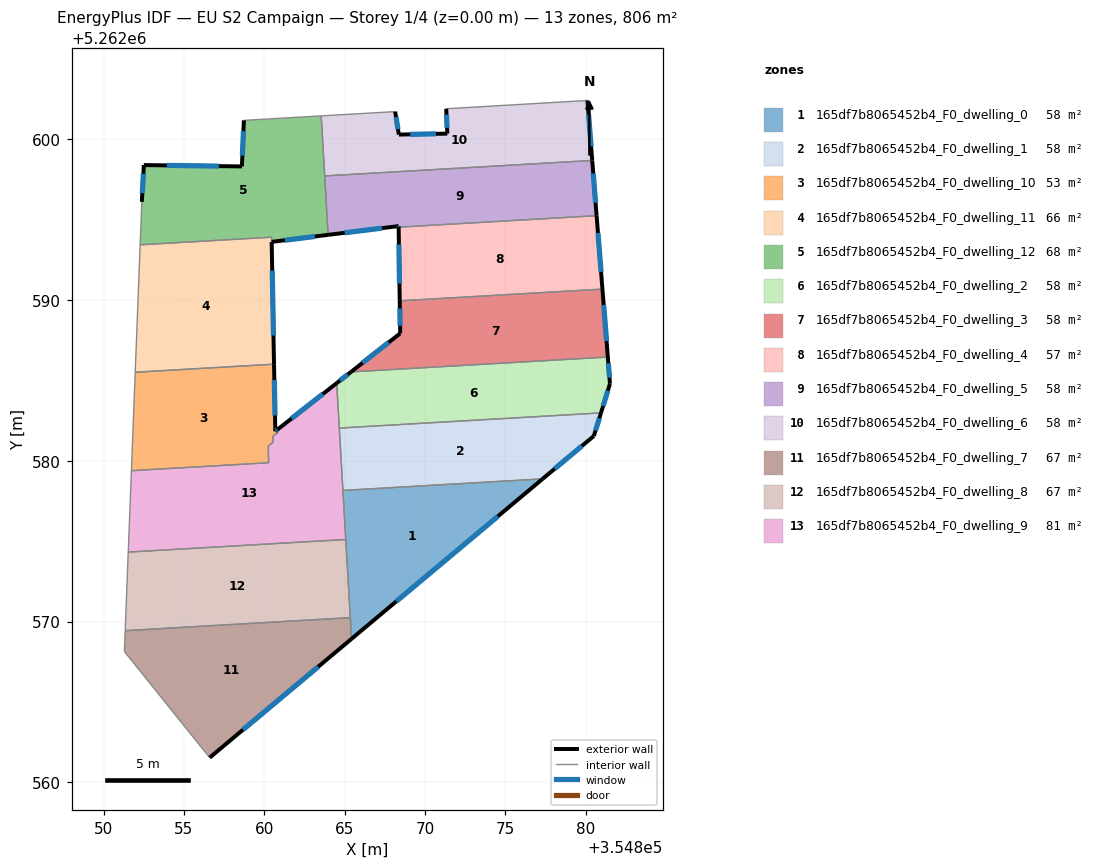
=== STOREY PLAN SPEC (per zone: floor XY polygon, exterior-wall plan segments, windows/doors) ===
zone 1: 165df7b8065452b4_F0_dwelling_0  (57.6 m²)
  floor: (354877.32, 5262578.88) (354865.43, 5262568.92) (354864.89, 5262578.16)
  exterior wall: (354865.43, 5262568.92) – (354877.32, 5262578.88)  [15.5 m]
    window: (354868.22, 5262571.26) – (354874.53, 5262576.54)  [13.1 m²]
  interior walls: 4
zone 2: 165df7b8065452b4_F0_dwelling_1  (57.6 m²)
  floor: (354880.95, 5262582.98) (354880.51, 5262581.55) (354877.32, 5262578.88) (354864.89, 5262578.16) (354864.67, 5262582.04)
  exterior wall: (354880.51, 5262581.55) – (354880.95, 5262582.98)  [1.5 m]
    window: (354880.61, 5262581.89) – (354880.84, 5262582.65)  [1.3 m²]
  exterior wall: (354877.32, 5262578.88) – (354880.51, 5262581.55)  [4.2 m]
    window: (354878.07, 5262579.51) – (354879.76, 5262580.92)  [3.5 m²]
  interior walls: 3
zone 3: 165df7b8065452b4_F0_dwelling_10  (53.3 m²)
  floor: (354860.61, 5262586.01) (354860.69, 5262581.84) (354860.83, 5262581.96) (354860.84, 5262581.77) (354860.54, 5262581.54) (354860.55, 5262581.16) (354860.25, 5262580.93) (354860.26, 5262580.33) (354860.27, 5262579.88) (354851.73, 5262579.39) (354851.97, 5262585.51)
  exterior wall: (354860.83, 5262581.96) – (354860.69, 5262581.84)  [0.2 m]
    window: (354860.80, 5262581.93) – (354860.72, 5262581.87)  [0.2 m²]
  exterior wall: (354860.69, 5262581.84) – (354860.61, 5262586.01)  [4.2 m]
    window: (354860.67, 5262582.82) – (354860.63, 5262585.03)  [3.5 m²]
  interior walls: 9
zone 4: 165df7b8065452b4_F0_dwelling_11  (66.5 m²)
  floor: (354860.45, 5262593.91) (354860.46, 5262593.62) (354860.61, 5262586.01) (354851.97, 5262585.51) (354852.28, 5262593.44)
  exterior wall: (354860.61, 5262586.01) – (354860.46, 5262593.62)  [7.6 m]
    window: (354860.57, 5262587.80) – (354860.49, 5262591.83)  [6.4 m²]
  interior walls: 4
zone 5: 165df7b8065452b4_F0_dwelling_12  (67.8 m²)
  floor: (354863.54, 5262601.46) (354863.97, 5262594.12) (354863.97, 5262594.06) (354860.46, 5262593.62) (354860.45, 5262593.91) (354852.28, 5262593.45) (354852.38, 5262596.11) (354852.51, 5262598.40) (354858.61, 5262598.32) (354858.73, 5262601.18)
  exterior wall: (354852.51, 5262598.40) – (354852.38, 5262596.11)  [2.3 m]
    window: (354852.48, 5262597.86) – (354852.41, 5262596.65)  [1.9 m²]
  exterior wall: (354858.61, 5262598.32) – (354852.51, 5262598.40)  [6.1 m]
    window: (354857.18, 5262598.34) – (354853.94, 5262598.38)  [5.1 m²]
  exterior wall: (354858.73, 5262601.18) – (354858.61, 5262598.32)  [2.9 m]
    window: (354858.70, 5262600.51) – (354858.64, 5262598.99)  [2.4 m²]
  exterior wall: (354860.46, 5262593.62) – (354863.97, 5262594.06)  [3.5 m]
    window: (354861.28, 5262593.72) – (354863.15, 5262593.96)  [3.0 m²]
  interior walls: 8
zone 6: 165df7b8065452b4_F0_dwelling_2  (57.6 m²)
  floor: (354881.37, 5262586.46) (354881.51, 5262584.79) (354880.95, 5262582.98) (354864.67, 5262582.04) (354864.51, 5262584.83) (354865.40, 5262585.53)
  exterior wall: (354865.40, 5262585.53) – (354864.51, 5262584.83)  [1.1 m]
    window: (354865.19, 5262585.37) – (354864.72, 5262585.00)  [1.0 m²]
  exterior wall: (354881.51, 5262584.79) – (354881.37, 5262586.46)  [1.7 m]
    window: (354881.48, 5262585.18) – (354881.40, 5262586.07)  [1.4 m²]
  exterior wall: (354880.95, 5262582.98) – (354881.51, 5262584.79)  [1.9 m]
    window: (354881.08, 5262583.41) – (354881.37, 5262584.37)  [1.6 m²]
  interior walls: 3
zone 7: 165df7b8065452b4_F0_dwelling_3  (57.6 m²)
  floor: (354881.04, 5262590.68) (354881.37, 5262586.46) (354865.40, 5262585.53) (354868.46, 5262587.93) (354868.43, 5262589.96)
  exterior wall: (354868.43, 5262589.96) – (354868.46, 5262587.93)  [2.0 m]
    window: (354868.43, 5262589.48) – (354868.45, 5262588.41)  [1.7 m²]
  exterior wall: (354881.37, 5262586.46) – (354881.04, 5262590.68)  [4.2 m]
    window: (354881.30, 5262587.45) – (354881.12, 5262589.69)  [3.6 m²]
  exterior wall: (354868.46, 5262587.93) – (354865.40, 5262585.53)  [3.9 m]
    window: (354867.74, 5262587.37) – (354866.12, 5262586.10)  [3.3 m²]
  interior walls: 2
zone 8: 165df7b8065452b4_F0_dwelling_4  (57.2 m²)
  floor: (354880.67, 5262595.25) (354881.04, 5262590.68) (354868.43, 5262589.96) (354868.36, 5262594.54)
  exterior wall: (354881.04, 5262590.68) – (354880.67, 5262595.25)  [4.6 m]
    window: (354880.95, 5262591.76) – (354880.76, 5262594.18)  [3.9 m²]
  exterior wall: (354868.36, 5262594.54) – (354868.43, 5262589.96)  [4.6 m]
    window: (354868.38, 5262593.46) – (354868.41, 5262591.03)  [3.9 m²]
  interior walls: 2
zone 9: 165df7b8065452b4_F0_dwelling_5  (57.9 m²)
  floor: (354880.40, 5262598.69) (354880.67, 5262595.25) (354868.36, 5262594.54) (354868.36, 5262594.61) (354863.97, 5262594.06) (354863.97, 5262594.12) (354863.96, 5262594.28) (354863.76, 5262597.72)
  exterior wall: (354880.67, 5262595.25) – (354880.40, 5262598.69)  [3.4 m]
    window: (354880.61, 5262596.06) – (354880.47, 5262597.88)  [2.9 m²]
  exterior wall: (354868.36, 5262594.61) – (354868.36, 5262594.54)  [0.1 m]
    window: (354868.36, 5262594.59) – (354868.36, 5262594.55)  [0.1 m²]
  exterior wall: (354863.97, 5262594.06) – (354868.36, 5262594.61)  [4.4 m]
    window: (354865.00, 5262594.19) – (354867.33, 5262594.48)  [3.7 m²]
  interior walls: 5
zone 10: 165df7b8065452b4_F0_dwelling_6  (57.6 m²)
  floor: (354880.10, 5262602.42) (354880.40, 5262598.69) (354863.76, 5262597.72) (354863.54, 5262601.46) (354868.14, 5262601.73) (354868.37, 5262600.30) (354871.39, 5262600.36) (354871.32, 5262601.90)
  exterior wall: (354880.40, 5262598.69) – (354880.10, 5262602.42)  [3.7 m]
    window: (354880.33, 5262599.57) – (354880.17, 5262601.54)  [3.2 m²]
  exterior wall: (354868.37, 5262600.30) – (354868.14, 5262601.73)  [1.4 m]
    window: (354868.32, 5262600.63) – (354868.20, 5262601.39)  [1.2 m²]
  exterior wall: (354871.39, 5262600.36) – (354868.37, 5262600.30)  [3.0 m]
    window: (354870.68, 5262600.34) – (354869.08, 5262600.31)  [2.5 m²]
  exterior wall: (354871.32, 5262601.90) – (354871.39, 5262600.36)  [1.5 m]
    window: (354871.34, 5262601.54) – (354871.37, 5262600.72)  [1.3 m²]
  interior walls: 4
zone 11: 165df7b8065452b4_F0_dwelling_7  (67.1 m²)
  floor: (354865.35, 5262570.25) (354865.43, 5262568.92) (354856.60, 5262561.54) (354851.30, 5262568.14) (354851.35, 5262569.43)
  exterior wall: (354856.60, 5262561.54) – (354865.43, 5262568.92)  [11.5 m]
    window: (354858.68, 5262563.27) – (354863.36, 5262567.19)  [9.7 m²]
  interior walls: 4
zone 12: 165df7b8065452b4_F0_dwelling_8  (67.2 m²)
  floor: (354865.07, 5262575.11) (354865.35, 5262570.25) (354851.35, 5262569.43) (354851.54, 5262574.32)
  interior walls: 4
zone 13: 165df7b8065452b4_F0_dwelling_9  (81.0 m²)
  floor: (354864.51, 5262584.83) (354865.07, 5262575.11) (354851.54, 5262574.32) (354851.73, 5262579.39) (354860.27, 5262579.88) (354860.27, 5262580.34) (354860.25, 5262580.93) (354860.55, 5262581.16) (354860.54, 5262581.54) (354860.84, 5262581.77) (354860.83, 5262581.96)
  exterior wall: (354864.51, 5262584.83) – (354860.83, 5262581.96)  [4.7 m]
    window: (354863.64, 5262584.16) – (354861.70, 5262582.63)  [3.9 m²]
  interior walls: 12

=== DERIVED (storey summary) ===
Building: EU S2 Campaign
Storey: 1 of 4  (floor level z = 0.00 m)
Storey gross floor area: 805.8 m²
Zones on this storey: 13
  - 165df7b8065452b4_F0_dwelling_0: floor 57.6 m²; exterior wall 15.5 m (46.5 m²); 1 window(s) 13.1 m²; WWR 28.1%
  - 165df7b8065452b4_F0_dwelling_1: floor 57.6 m²; exterior wall 5.7 m (17.0 m²); 2 window(s) 4.8 m²; WWR 28.1%
  - 165df7b8065452b4_F0_dwelling_10: floor 53.3 m²; exterior wall 4.4 m (13.1 m²); 2 window(s) 3.7 m²; WWR 28.1%
  - 165df7b8065452b4_F0_dwelling_11: floor 66.5 m²; exterior wall 7.6 m (22.8 m²); 1 window(s) 6.4 m²; WWR 28.1%
  - 165df7b8065452b4_F0_dwelling_12: floor 67.8 m²; exterior wall 14.8 m (44.4 m²); 4 window(s) 12.5 m²; WWR 28.1%
  - 165df7b8065452b4_F0_dwelling_2: floor 57.6 m²; exterior wall 4.7 m (14.1 m²); 3 window(s) 4.0 m²; WWR 28.1%
  - 165df7b8065452b4_F0_dwelling_3: floor 57.6 m²; exterior wall 10.2 m (30.5 m²); 3 window(s) 8.6 m²; WWR 28.1%
  - 165df7b8065452b4_F0_dwelling_4: floor 57.2 m²; exterior wall 9.2 m (27.5 m²); 2 window(s) 7.7 m²; WWR 28.1%
  - 165df7b8065452b4_F0_dwelling_5: floor 57.9 m²; exterior wall 7.9 m (23.8 m²); 3 window(s) 6.7 m²; WWR 28.1%
  - 165df7b8065452b4_F0_dwelling_6: floor 57.6 m²; exterior wall 9.8 m (29.3 m²); 4 window(s) 8.2 m²; WWR 28.1%
  - 165df7b8065452b4_F0_dwelling_7: floor 67.1 m²; exterior wall 11.5 m (34.5 m²); 1 window(s) 9.7 m²; WWR 28.1%
  - 165df7b8065452b4_F0_dwelling_8: floor 67.2 m²
  - 165df7b8065452b4_F0_dwelling_9: floor 81.0 m²; exterior wall 4.7 m (14.0 m²); 1 window(s) 3.9 m²; WWR 28.1%
Zone adjacency (shared interzone walls):
  - 165df7b8065452b4_F0_dwelling_0 ↔ 165df7b8065452b4_F0_dwelling_1
  - 165df7b8065452b4_F0_dwelling_0 ↔ 165df7b8065452b4_F0_dwelling_7
  - 165df7b8065452b4_F0_dwelling_0 ↔ 165df7b8065452b4_F0_dwelling_8
  - 165df7b8065452b4_F0_dwelling_0 ↔ 165df7b8065452b4_F0_dwelling_9
  - 165df7b8065452b4_F0_dwelling_1 ↔ 165df7b8065452b4_F0_dwelling_2
  - 165df7b8065452b4_F0_dwelling_1 ↔ 165df7b8065452b4_F0_dwelling_9
  - 165df7b8065452b4_F0_dwelling_10 ↔ 165df7b8065452b4_F0_dwelling_11
  - 165df7b8065452b4_F0_dwelling_10 ↔ 165df7b8065452b4_F0_dwelling_9
  - 165df7b8065452b4_F0_dwelling_11 ↔ 165df7b8065452b4_F0_dwelling_12
  - 165df7b8065452b4_F0_dwelling_12 ↔ 165df7b8065452b4_F0_dwelling_5
  - 165df7b8065452b4_F0_dwelling_12 ↔ 165df7b8065452b4_F0_dwelling_6
  - 165df7b8065452b4_F0_dwelling_2 ↔ 165df7b8065452b4_F0_dwelling_3
  - 165df7b8065452b4_F0_dwelling_2 ↔ 165df7b8065452b4_F0_dwelling_9
  - 165df7b8065452b4_F0_dwelling_3 ↔ 165df7b8065452b4_F0_dwelling_4
  - 165df7b8065452b4_F0_dwelling_4 ↔ 165df7b8065452b4_F0_dwelling_5
  - 165df7b8065452b4_F0_dwelling_5 ↔ 165df7b8065452b4_F0_dwelling_6
  - 165df7b8065452b4_F0_dwelling_7 ↔ 165df7b8065452b4_F0_dwelling_8
  - 165df7b8065452b4_F0_dwelling_8 ↔ 165df7b8065452b4_F0_dwelling_9